Run: headless pygame with SDL's dummy video driver; simulated clock (each Clock.tick advances the game by its frame time, no real sleeping); random seed 0; keys injected as events and as key.get_pressed() state; no mouse input.
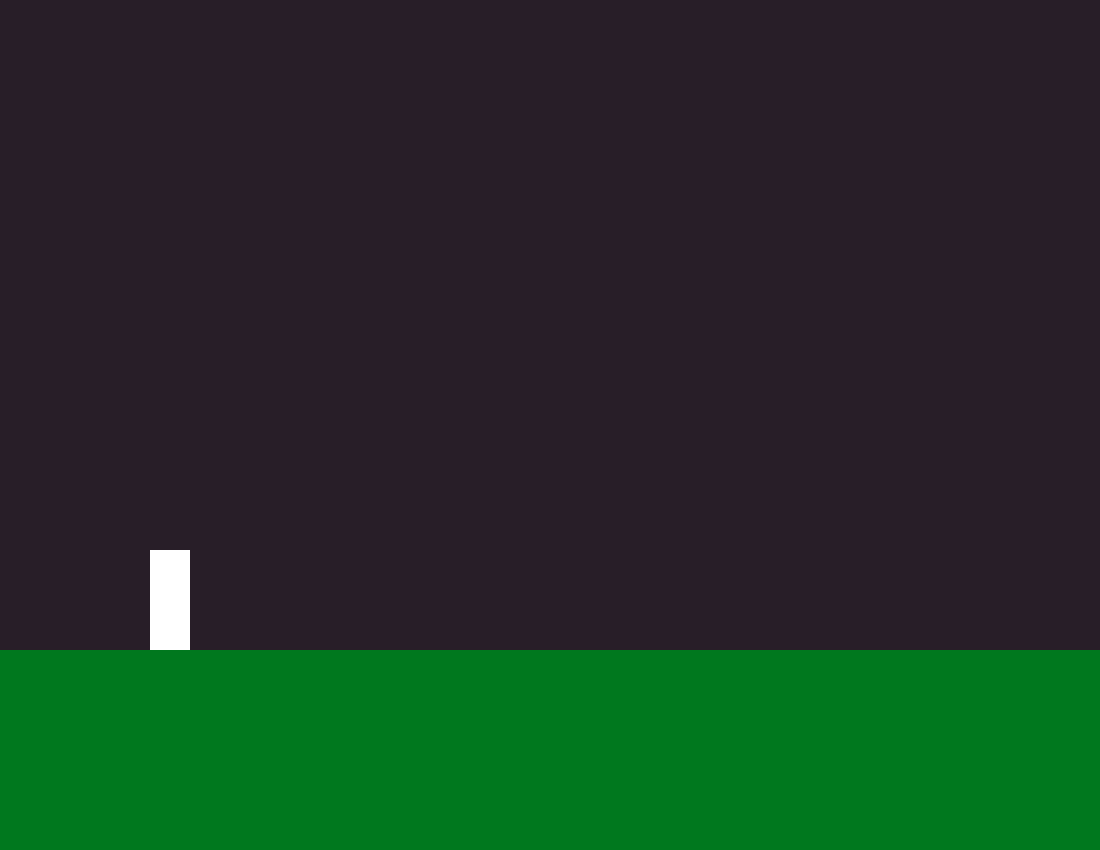
Frame 1 of 4 · flips 1–60 · no input
Frame 2 of 4 · flips 61–180 · tapped SPACE, RETURN · held RIGHT (→), D · screen unchanged from frame 1, image omitted
Frame 3 of 4 · flips 181–300 · held DOWN (↓), S · screen unchanged from frame 2, image omitted
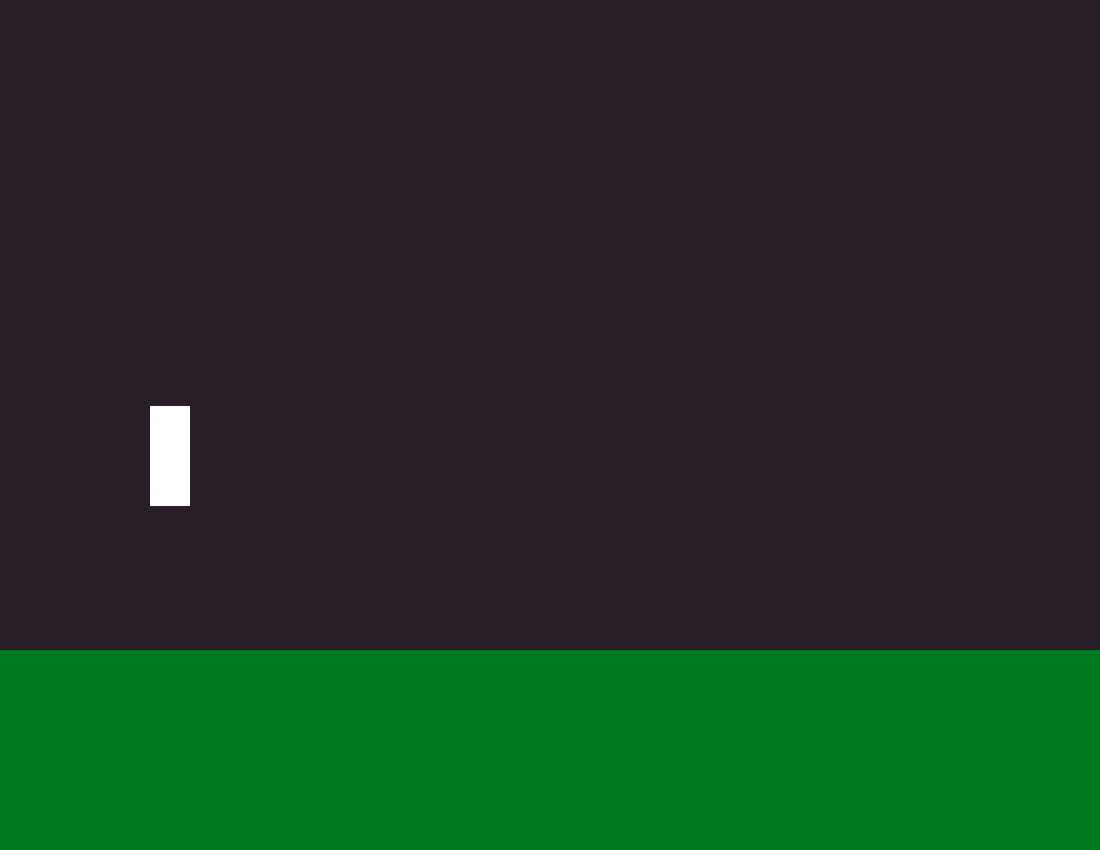
Frame 4 of 4 · flips 301–420 · held LEFT (←), A, UP (↑), W

The pygame program that drew these frames:

#Sidescroller z urozmaiceniami (downwards_dash,double jump platform/powerup, shooting)
import pygame
import time
pygame.init()
from pygame.locals import (
    K_UP,
    K_DOWN,
    K_LEFT,
    K_RIGHT,
    K_ESCAPE,
    KEYDOWN,
    QUIT,
)

WIDTH = 1100
HEIGHT = 850
screen = pygame.display.set_mode([WIDTH,HEIGHT])
pygame.display.set_caption("SideScroller")
pressed_keys = pygame.key.get_pressed()


class Player(pygame.sprite.Sprite):
    x_pos = 150
    y_pos = 550
    velocity = 3
    def __init__(self):

        super(Player, self).__init__()
        self.surf = pygame.Surface((40, 100))
        self.surf.fill((255, 255, 255))
        self.x = self.x_pos
        self.y = self.y_pos
        self.Player_rect = pygame.Rect(self.x, self.y, 40 , 100)
        self.vel = self.velocity
        self.inAir = False
        #self.running
        #self.jumping
        #self.ducking
        #self.lower

    def move(self):
        inp = pygame.key.get_pressed()
        if inp[K_UP] and self.inAir == False:
            for i in range(self.y_pos, 300 , -1):
                self.y_pos = i
        if inp[K_DOWN]:
            self.vel = 15
            if self.y_pos == 550:
                self.vel = 3


    def draw(self):
        screen.blit(self.surf, (self.x_pos, self.y_pos))

    def stance(self):
        if self.y_pos > 550 and self.y_pos < 560:
            self.y_pos = 550
        if self.y_pos == 550:
            self.inAir = False
        if self.y_pos < 550:
            self.inAir = True
            self.y_pos += self.vel






#class Obstacle(pygame.sprite.Sprite):
 #   def __init__(self):
  #      super(Obstacle, self).__init__()

class Terrain(pygame.sprite.Sprite):
    def __init__(self):
        super(Terrain, self).__init__()
        self.surf = pygame.Surface((WIDTH, 450))
        self.surf.fill((0, 120, 30))

class Obstacle(pygame.sprite.Sprite):
    ob_x = 1000
    ob_y = 550
    def __init__(self):
        super(Obstacle, self).__init__()
        self.x = self.ob_x
        self.y = self.ob_y
        self.surf = pygame.Surface((40, 100))
        self.surf.fill((255, 255, 255))
        self.Obstacle_rect = pygame.Rect(self.x, self.y, 40, 100)

    #def spawn(self):
        #spawn = True
        #i = 0
        #while spawn == True:
            #pygame.time.delay(30)
            #i += 0.5
        #if i == 20:
            #screen.blit(self.area, (self.x, self.y))






def main():
    game = True
    terrain = Terrain()
    player = Player()
    obstacle = Obstacle()
    clock = pygame.time.Clock()
    #player = figure
    while game:
        for event in pygame.event.get():
            if event.type == pygame.QUIT:
                game = False

        screen.fill((40, 30, 40))
        #obstacle.spawn()
        player.stance()
        player.draw()
        player.move()
        screen.blit(terrain.surf, (0 , 650))
        pygame.display.flip()
        clock.tick(60)

main()
